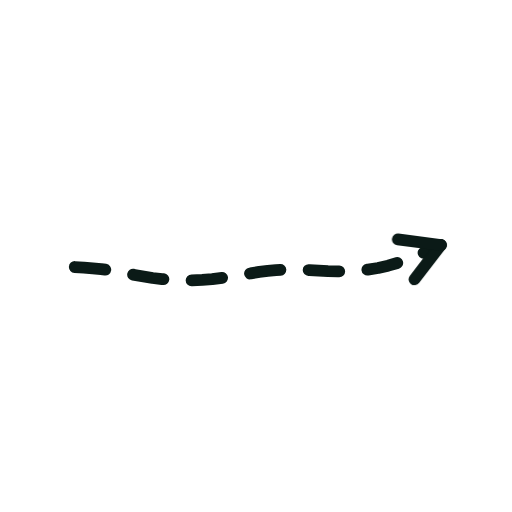
t = 0.00 s
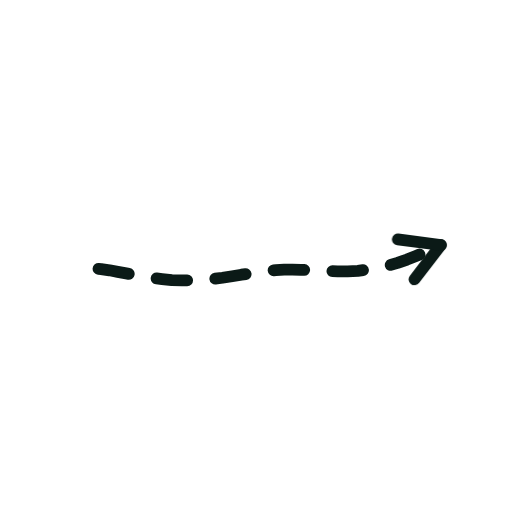
t = 0.36 s
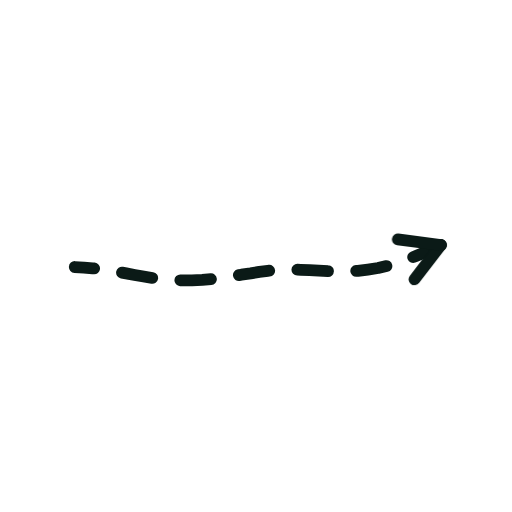
t = 0.73 s
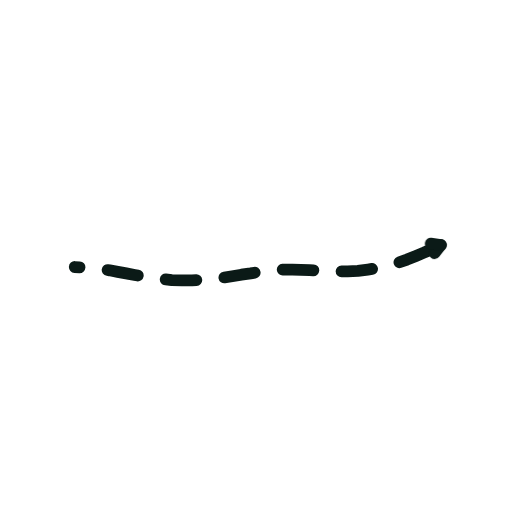
t = 1.40 s
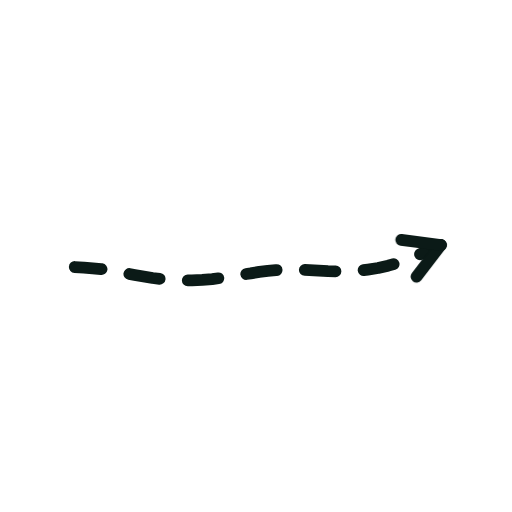
t = 1.74 s
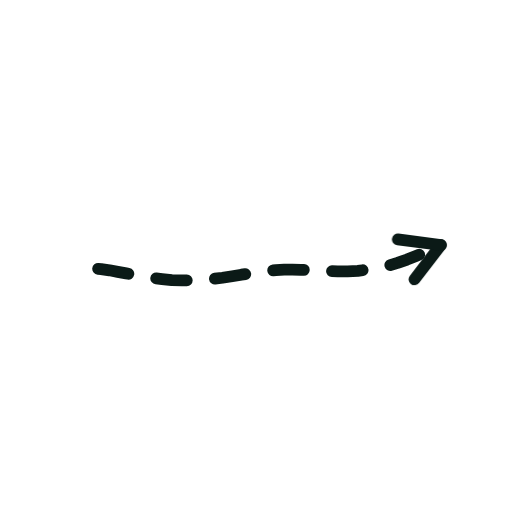
t = 2.16 s

The animated SVG that drew these frames (rendered in a browser with its animation timeline set to each time). Animation: 2 CSS @keyframes rules; one cycle of 2.60 s, repeats indefinitely.

<svg xmlns="http://www.w3.org/2000/svg" viewBox="0 0 200 200" width="200" height="200"><style>.s{stroke-dasharray:var(--L);animation:d 2.6s ease-in-out infinite;animation-delay:var(--d)}@keyframes d{0%{stroke-dashoffset:var(--L);opacity:1}28%,80%{stroke-dashoffset:0;opacity:1}92%{stroke-dashoffset:0;opacity:0}100%{stroke-dashoffset:var(--L);opacity:0}}.m{animation:mm .9s linear infinite}@keyframes mm{to{stroke-dashoffset:-23}}@media(prefers-reduced-motion:reduce){.s,.m{animation:none}}</style><path d="M29.2 104.3L32.8 104.5L36.2 104.8L39.5 105.1L42.8 105.6L46.0 106.2L49.3 106.8L52.6 107.4L56.1 108.0L59.6 108.6L63.3 109.0L67.1 109.4L71.0 109.5L75.0 109.5L79.0 109.3L82.9 109.0L86.9 108.5L90.7 107.9L94.3 107.3L97.9 106.8L101.3 106.2L104.6 105.8L107.8 105.5L111.0 105.3L114.2 105.3L117.5 105.4L120.9 105.5L124.5 105.7L128.1 105.9L131.9 106.0L135.8 106.0L139.8 105.8L143.7 105.3L147.7 104.7L151.6 103.8L155.3 102.7L159.0 101.4L162.5 100.0L165.8 98.6L169.1 97.1L172.2 95.7" fill="none" stroke="#0B1A17" stroke-width="4.6" stroke-linecap="round" stroke-linejoin="round" class="m" stroke-dasharray="12 11"/><path d="M172.2 95.7L161.9 109.1" fill="none" stroke="#0B1A17" stroke-width="4.6" stroke-linecap="round" stroke-linejoin="round" class="s" style="--L:17;--d:1.16s"/><path d="M172.2 95.7L155.4 93.5" fill="none" stroke="#0B1A17" stroke-width="4.6" stroke-linecap="round" stroke-linejoin="round" class="s" style="--L:17;--d:1.16s"/></svg>
